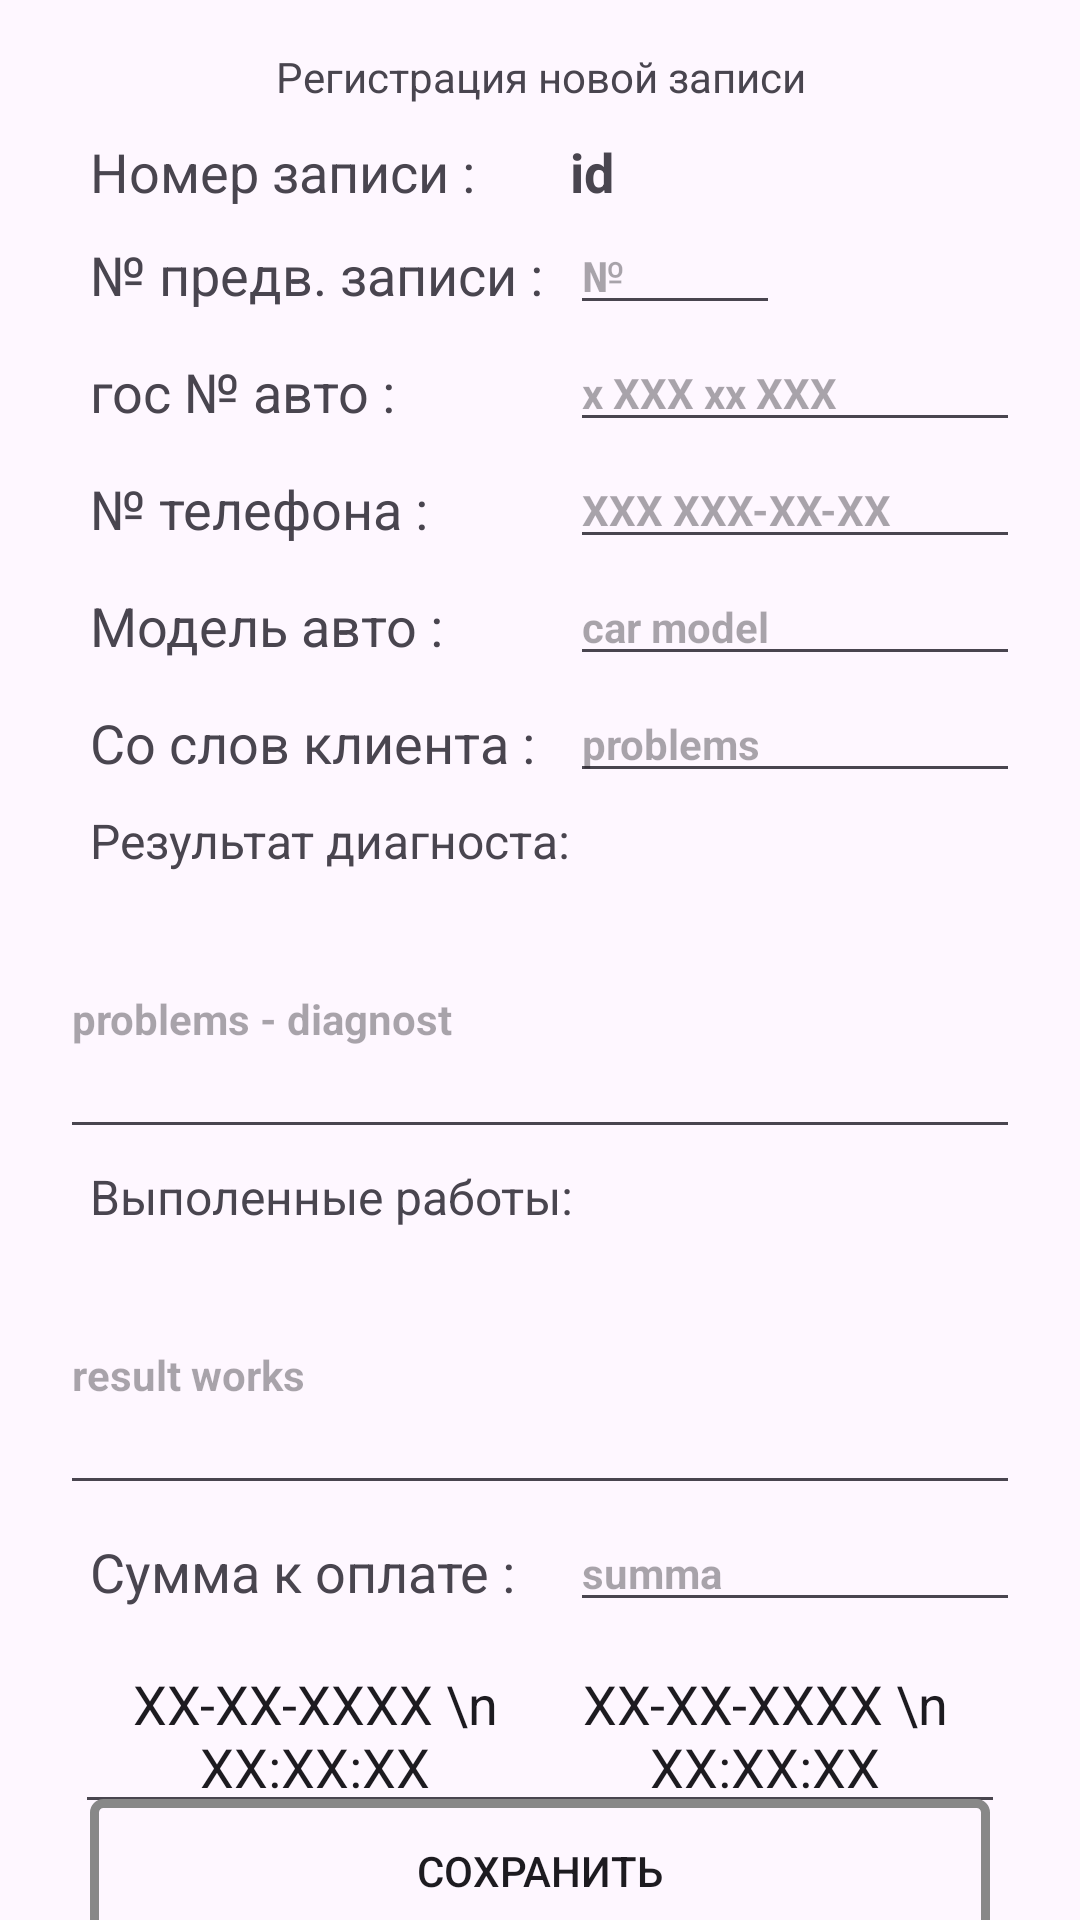

Produce the Android XML layout that renders to this screen, including the resource entries it uses.
<!-- AndroidManifest.xml: application theme Theme.PayukProject -->
<!-- res/layout/add_new_rec_role2.xml -->
<?xml version="1.0" encoding="utf-8"?>
<androidx.constraintlayout.widget.ConstraintLayout xmlns:android="http://schemas.android.com/apk/res/android"
    xmlns:app="http://schemas.android.com/apk/res-auto"
    android:layout_width="match_parent"
    android:layout_height="wrap_content"
    android:orientation="vertical">

    <TextView
        android:id="@+id/tv_r2_tw"
        android:layout_width="match_parent"
        android:layout_height="wrap_content"
        android:layout_marginTop="16dp"
        android:text="Регистрация новой записи"
        android:textAlignment="center"
        app:layout_constraintEnd_toEndOf="parent"
        app:layout_constraintStart_toStartOf="parent"
        app:layout_constraintTop_toTopOf="parent" />

    <TextView
        android:id="@+id/tv_r2_text"
        android:layout_width="wrap_content"
        android:layout_height="wrap_content"
        android:layout_marginStart="30dp"
        android:layout_marginTop="10dp"
        android:text="Номер записи :"
        android:textSize="18sp"
        app:layout_constraintStart_toStartOf="parent"
        app:layout_constraintTop_toBottomOf="@id/tv_r2_tw" />

    <TextView
        android:id="@+id/tv_r2_id"
        android:layout_width="wrap_content"
        android:layout_height="wrap_content"
        android:layout_marginStart="160dp"
        android:layout_marginTop="10dp"
        android:text="id"
        android:textSize="18sp"
        android:textStyle="bold"
        app:layout_constraintStart_toStartOf="@id/tv_r2_text"
        app:layout_constraintTop_toBottomOf="@id/tv_r2_tw" />

    <TextView
        android:id="@+id/tv_r2_text2"
        android:layout_width="wrap_content"
        android:layout_height="wrap_content"
        android:layout_marginStart="30dp"
        android:layout_marginTop="10dp"
        android:text="№ предв. записи :"
        android:textSize="18sp"
        app:layout_constraintStart_toStartOf="parent"
        app:layout_constraintTop_toBottomOf="@id/tv_r2_id" />

    <EditText
        android:id="@+id/tv_r2_rec1"
        android:layout_width="70dp"
        android:layout_height="wrap_content"
        android:layout_marginStart="160dp"
        android:layout_marginTop="3dp"
        android:hint="№"
        android:textSize="14sp"
        android:textStyle="bold"
        app:layout_constraintStart_toStartOf="@id/tv_r2_text2"
        app:layout_constraintTop_toBottomOf="@id/tv_r2_id" />

    <TextView
        android:id="@+id/tv_r2_text3"
        android:layout_width="wrap_content"
        android:layout_height="wrap_content"
        android:layout_marginStart="30dp"
        android:layout_marginTop="10dp"
        android:text="гос № авто :"
        android:textSize="18sp"
        app:layout_constraintStart_toStartOf="parent"
        app:layout_constraintTop_toBottomOf="@id/tv_r2_rec1" />

    <EditText
        android:id="@+id/tv_r2_car_num"
        android:layout_width="150dp"
        android:layout_height="wrap_content"
        android:layout_marginStart="160dp"
        android:layout_marginTop="3dp"
        android:hint="х ХХХ хх ХХХ"
        android:textSize="14sp"
        android:textStyle="bold"
        app:layout_constraintStart_toStartOf="@id/tv_r2_text3"
        app:layout_constraintTop_toBottomOf="@id/tv_r2_rec1" />

    <TextView
        android:id="@+id/tv_r2_text4"
        android:layout_width="wrap_content"
        android:layout_height="wrap_content"
        android:layout_marginStart="30dp"
        android:layout_marginTop="10dp"
        android:text="№ телефона :"
        android:textSize="18sp"
        app:layout_constraintStart_toStartOf="parent"
        app:layout_constraintTop_toBottomOf="@id/tv_r2_car_num" />

    <EditText
        android:id="@+id/tv_r2_phone"
        android:layout_width="150dp"
        android:layout_height="wrap_content"
        android:layout_marginStart="160dp"
        android:layout_marginTop="3dp"
        android:hint="ХХХ ХХХ-ХХ-ХХ"
        android:textSize="14sp"
        android:textStyle="bold"
        app:layout_constraintStart_toStartOf="@id/tv_r2_text4"
        app:layout_constraintTop_toBottomOf="@id/tv_r2_car_num" />

    <TextView
        android:id="@+id/tv_r2_text5"
        android:layout_width="wrap_content"
        android:layout_height="wrap_content"
        android:layout_marginStart="30dp"
        android:layout_marginTop="10dp"
        android:text="Модель авто :"
        android:textSize="18sp"
        app:layout_constraintStart_toStartOf="parent"
        app:layout_constraintTop_toBottomOf="@id/tv_r2_phone" />

    <EditText
        android:id="@+id/tv_r2_car_model"
        android:layout_width="150dp"
        android:layout_height="wrap_content"
        android:layout_marginStart="160dp"
        android:layout_marginTop="3dp"
        android:hint="car model"
        android:textSize="14sp"
        android:textStyle="bold"
        app:layout_constraintStart_toStartOf="@id/tv_r2_text4"
        app:layout_constraintTop_toBottomOf="@id/tv_r2_phone" />

    <TextView
        android:id="@+id/tv_r2_text6"
        android:layout_width="wrap_content"
        android:layout_height="wrap_content"
        android:layout_marginStart="30dp"
        android:layout_marginTop="10dp"
        android:text="Со слов клиента :"
        android:textSize="18sp"
        app:layout_constraintStart_toStartOf="parent"
        app:layout_constraintTop_toBottomOf="@id/tv_r2_car_model" />

    <EditText
        android:id="@+id/tv_r2_zak_note"
        android:layout_width="150dp"
        android:layout_height="wrap_content"
        android:layout_marginStart="160dp"
        android:layout_marginTop="3dp"
        android:hint="problems"
        android:textSize="14sp"
        android:textStyle="bold"
        app:layout_constraintStart_toStartOf="@id/tv_r2_text6"
        app:layout_constraintTop_toBottomOf="@id/tv_r2_car_model" />

    <TextView
        android:id="@+id/tv_r2_text7"
        android:layout_width="wrap_content"
        android:layout_height="wrap_content"
        android:layout_marginStart="30dp"
        android:layout_marginTop="5dp"
        android:text="Результат диагноста:"
        android:textSize="16sp"
        app:layout_constraintStart_toStartOf="parent"
        app:layout_constraintTop_toBottomOf="@id/tv_r2_zak_note" />

    <EditText
        android:id="@+id/tv_r2_diagnost"
        android:layout_width="match_parent"
        android:layout_height="90dp"
        android:layout_marginHorizontal="20dp"
        android:layout_marginTop="2dp"
        android:hint="problems - diagnost"
        android:textSize="14sp"
        android:textStyle="bold"
        app:layout_constraintTop_toBottomOf="@id/tv_r2_text7" />

    <TextView
        android:id="@+id/tv_r2_text8"
        android:layout_width="wrap_content"
        android:layout_height="wrap_content"
        android:layout_marginStart="30dp"
        android:layout_marginTop="5dp"
        android:text="Выполенные работы:"
        android:textSize="16sp"
        app:layout_constraintStart_toStartOf="parent"
        app:layout_constraintTop_toBottomOf="@id/tv_r2_diagnost" />

    <EditText
        android:id="@+id/tv_r2_result"
        android:layout_width="match_parent"
        android:layout_height="90dp"
        android:layout_marginHorizontal="20dp"
        android:layout_marginTop="2dp"
        android:hint="result works"
        android:textSize="14sp"
        android:textStyle="bold"
        app:layout_constraintTop_toBottomOf="@id/tv_r2_text8" />

    <TextView
        android:id="@+id/tv_r2_text9"
        android:layout_width="wrap_content"
        android:layout_height="wrap_content"
        android:layout_marginStart="30dp"
        android:layout_marginTop="10dp"
        android:text="Сумма к оплате :"
        android:textSize="18sp"
        app:layout_constraintStart_toStartOf="parent"
        app:layout_constraintTop_toBottomOf="@id/tv_r2_result" />

    <EditText
        android:id="@+id/tv_r2_summ"
        android:layout_width="150dp"
        android:layout_height="wrap_content"
        android:layout_marginStart="160dp"
        android:layout_marginTop="3dp"
        android:hint="summa"
        android:inputType="number"
        android:textSize="14sp"
        android:textStyle="bold"
        app:layout_constraintStart_toStartOf="@id/tv_r2_text9"
        app:layout_constraintTop_toBottomOf="@id/tv_r2_result" />

    <EditText
        android:id="@+id/tv_r2_dat_b"
        android:layout_width="160dp"
        android:layout_height="wrap_content"
        android:layout_marginStart="25dp"
        android:layout_marginTop="5dp"
        android:text="XX-XX-XXXX \n XX:XX:XX"
        android:textAlignment="center"
        app:layout_constraintStart_toStartOf="parent"
        app:layout_constraintTop_toBottomOf="@id/tv_r2_summ" />

    <EditText
        android:id="@+id/tv_r2_dat_e"
        android:layout_width="160dp"
        android:layout_height="wrap_content"
        android:layout_marginTop="5dp"
        android:layout_marginEnd="25dp"
        android:text="XX-XX-XXXX \n XX:XX:XX"
        android:textAlignment="center"
        app:layout_constraintEnd_toEndOf="parent"
        app:layout_constraintTop_toBottomOf="@id/tv_r2_summ" />

    <Button
        android:id="@+id/add_rec2"
        android:layout_width="match_parent"
        android:layout_height="wrap_content"
        android:layout_marginHorizontal="30dp"
        android:layout_marginTop="15dp"
        android:layout_marginBottom="16dp"
        android:background="@drawable/big_btn"
        android:text="Сохранить"
        app:layout_constraintBottom_toBottomOf="parent"
        app:layout_constraintEnd_toEndOf="parent"
        app:layout_constraintStart_toStartOf="parent"
        app:layout_constraintTop_toBottomOf="@+id/tv_r2_dat_b" />


</androidx.constraintlayout.widget.ConstraintLayout>
<!-- resources referenced by this layout -->
<resources>
  <!-- drawable big_btn (drawable) -->
  <?xml version="1.0" encoding="utf-8"?>
  <shape xmlns:android="http://schemas.android.com/apk/res/android">
  <stroke android:width="3dp" android:color="@color/grey"/>
      <corners android:radius="3dp"/>
  </shape>
  <style name="Theme.PayukProject" parent="Base.Theme.PayukProject" />
  <color name="grey">#FF888888</color>
  <style name="Base.Theme.PayukProject" parent="Theme.Material3.DayNight.NoActionBar">
          
          
      </style>
</resources>
